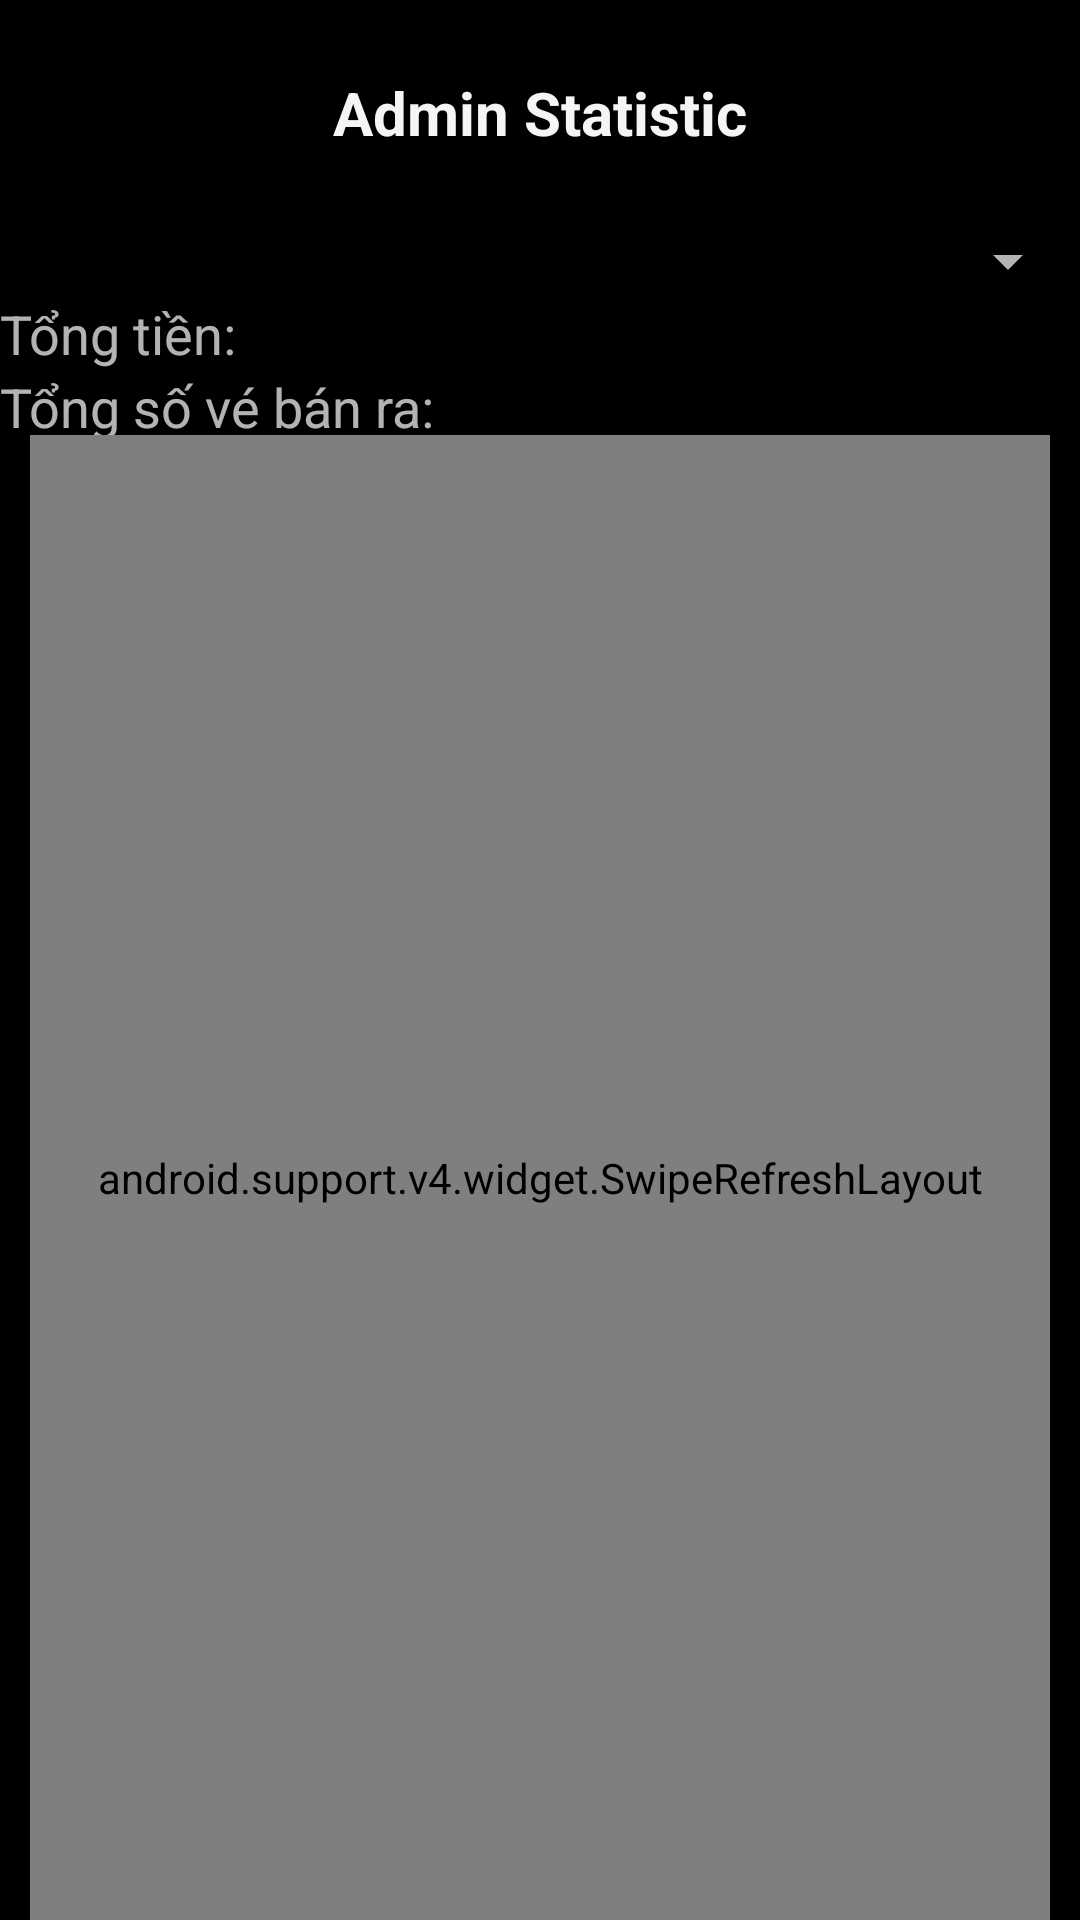

Layout XML and referenced resources for this Android screen:
<!-- AndroidManifest.xml: application theme AppTheme -->
<!-- res/layout/admin_statistic.xml -->
<?xml version="1.0" encoding="utf-8"?>
<android.support.constraint.ConstraintLayout xmlns:android="http://schemas.android.com/apk/res/android"
    android:layout_width="match_parent"
    android:layout_height="match_parent"
    xmlns:app="http://schemas.android.com/apk/res-auto"
    xmlns:tools="http://schemas.android.com/tools"
    android:background="@android:color/black">
    <ImageView
        android:id="@+id/back_button"
        android:layout_width="65dp"
        android:layout_height="75dp"
        android:paddingTop="28dp"
        android:paddingBottom="28dp"
        app:layout_constraintStart_toStartOf="parent"
        app:layout_constraintTop_toTopOf="parent"
        app:srcCompat="@drawable/ic_back_button" />
    <TextView
        android:id="@+id/title"
        android:layout_width="0dp"
        android:layout_height="0dp"
        app:layout_constraintStart_toStartOf="parent"
        app:layout_constraintEnd_toEndOf="parent"
        app:layout_constraintTop_toTopOf="parent"
        app:layout_constraintBottom_toBottomOf="@id/back_button"
        android:paddingStart="65dp"
        android:paddingEnd="65dp"
        android:text="Admin Statistic"
        android:maxLines="1"
        android:ellipsize="end"
        android:gravity="center"
        android:textSize="20dp"
        android:textStyle="bold"
        android:textColor="@color/a_white"/>
    <Spinner
        android:id="@+id/spinner"
        android:layout_width="match_parent"
        android:layout_height="wrap_content"
        android:layout_gravity="center"
        app:layout_constraintEnd_toEndOf="parent"
        app:layout_constraintStart_toStartOf="parent"
        app:layout_constraintTop_toBottomOf="@+id/title"
        />

    <TextView
        android:id="@+id/textTong"
        android:layout_width="match_parent"
        android:layout_height="wrap_content"
        android:text="Tổng tiền:"
        android:textSize="18dp"
        app:layout_constraintEnd_toEndOf="parent"
        app:layout_constraintStart_toStartOf="parent"
        app:layout_constraintTop_toBottomOf="@+id/spinner" />
    <TextView
        android:id="@+id/textVe"
        android:layout_width="match_parent"
        android:layout_height="wrap_content"
        android:text="Tổng số vé bán ra:"
        android:textSize="18dp"
        app:layout_constraintEnd_toEndOf="parent"
        app:layout_constraintStart_toStartOf="parent"
        app:layout_constraintTop_toBottomOf="@+id/textTong" />

    <android.support.v4.widget.SwipeRefreshLayout
        android:id="@+id/scroll_view"
        android:layout_width="0dp"
        android:layout_height="0dp"
        android:layout_marginStart="10dp"
        android:layout_marginTop="70dp"
        android:layout_marginEnd="10dp"
        app:layout_constraintBottom_toBottomOf="parent"
        app:layout_constraintEnd_toEndOf="parent"
        app:layout_constraintHorizontal_bias="0.0"
        app:layout_constraintStart_toStartOf="parent"
        app:layout_constraintTop_toBottomOf="@id/back_button"
        app:layout_constraintVertical_bias="1.0">
        <TableLayout
            android:layout_width="match_parent"
            android:layout_height="wrap_content"
            android:layout_weight="6">
            <TableRow>
                <TextView
                    android:text="ID"
                    android:gravity="center"
                    android:textSize="15dp"
                    android:layout_weight="1"
                    />
                <TextView
                    android:layout_weight="1"
                    android:textSize="15dp"
                    android:text="Room"
                    />
                <TextView
                    android:layout_weight="1"

                    android:textSize="15dp"
                    android:text="Time"
                    />
                <TextView
                    android:layout_weight="1"
                    android:gravity="center"
                    android:textSize="15dp"
                    android:text="Date"
                    />
                <TextView
                    android:layout_weight="1"
                    android:gravity="center"
                    android:textSize="15dp"
                    android:text="Seat"
                    />
                <TextView
                    android:layout_weight="1"
                    android:gravity="center"
                    android:textSize="15dp"
                    android:text="Price"
                    />
            </TableRow>
            <android.support.v7.widget.RecyclerView
                android:id="@+id/recycle_view"
                android:layout_width="match_parent"
                android:layout_height="wrap_content"
                tools:listitem="@layout/item_admin_statistic"
                />
        </TableLayout>
        <TextView
            android:id="@+id/textView"
            android:layout_width="wrap_content"
            android:layout_height="wrap_content"
            android:layout_gravity="center"
            android:textColor="@color/setting_label_color"
            android:textStyle="bold"
            app:layout_constraintTop_toTopOf="@id/swipeLayout"
            app:layout_constraintBottom_toBottomOf="@id/swipeLayout"
            app:layout_constraintStart_toStartOf="@id/swipeLayout"
            app:layout_constraintEnd_toEndOf="@id/swipeLayout"
            android:text="Oops, something went wrong :("
            android:textSize="18sp"
            android:gravity="center"
            android:visibility="gone"
            />
    </android.support.v4.widget.SwipeRefreshLayout>
</android.support.constraint.ConstraintLayout>
<!-- res/layout/item_admin_statistic.xml (included above) -->
<?xml version="1.0" encoding="utf-8"?>
<LinearLayout xmlns:android="http://schemas.android.com/apk/res/android"
    android:layout_width="match_parent"
    android:layout_height="wrap_content"
    android:orientation="horizontal"
    android:layout_weight="6"
    xmlns:app="http://schemas.android.com/apk/res-auto">
    <TextView
        android:layout_weight="1"
        android:id="@+id/id_ticket"
        android:gravity="center"
        android:text="1"
        android:textSize="15dp"
        android:layout_width="wrap_content"
        android:layout_height="wrap_content"/>
    <TextView
        android:layout_weight="1"
        android:id="@+id/room"
        android:gravity="center"
        android:text="1"
        android:textSize="15dp"
        android:layout_width="wrap_content"
        android:layout_height="wrap_content"/>
    <TextView
        android:layout_weight="1"
        android:id="@+id/time"
        android:gravity="end"
        android:text="21:00"
        android:textSize="15dp"
        android:layout_width="wrap_content"
        android:layout_height="wrap_content"/>
    <TextView
        android:layout_weight="1"
        android:id="@+id/date"
        android:gravity="end"
        android:text="24/04/2023"
        android:textSize="15dp"
        android:layout_width="wrap_content"
        android:layout_height="wrap_content"/>
    <TextView
        android:layout_weight="1"
        android:id="@+id/seat"
        android:gravity="center"
        android:text="A2"
        android:textSize="15dp"
        android:layout_width="wrap_content"
        android:layout_height="wrap_content"/>
    <TextView
        android:layout_weight="1"
        android:id="@+id/price"
        android:gravity="end"
        android:text="10000"
        android:textSize="15dp"
        android:layout_width="wrap_content"
        android:layout_height="wrap_content"/>
</LinearLayout>
<!-- resources referenced by this layout -->
<resources>
  <color name="a_white">#F5F5F5</color>
  <color name="setting_label_color">#B8B8B8</color>
  <style name="AppTheme" parent="Theme.AppCompat.NoActionBar">
          
  
          <item name="colorPrimaryDark">@android:color/black</item>
          <item name="colorPrimary">@android:color/white</item>
          <item name="colorAccent">@color/quite_red</item>
          <item name="windowNoTitle">true</item>
          <item name="windowActionBar">false</item>
          <item name="android:windowBackground">@android:color/black</item>
          <item name="android:windowFullscreen">false</item>
  
          
          
      </style>
  <color name="quite_red">#D43732</color>
</resources>
